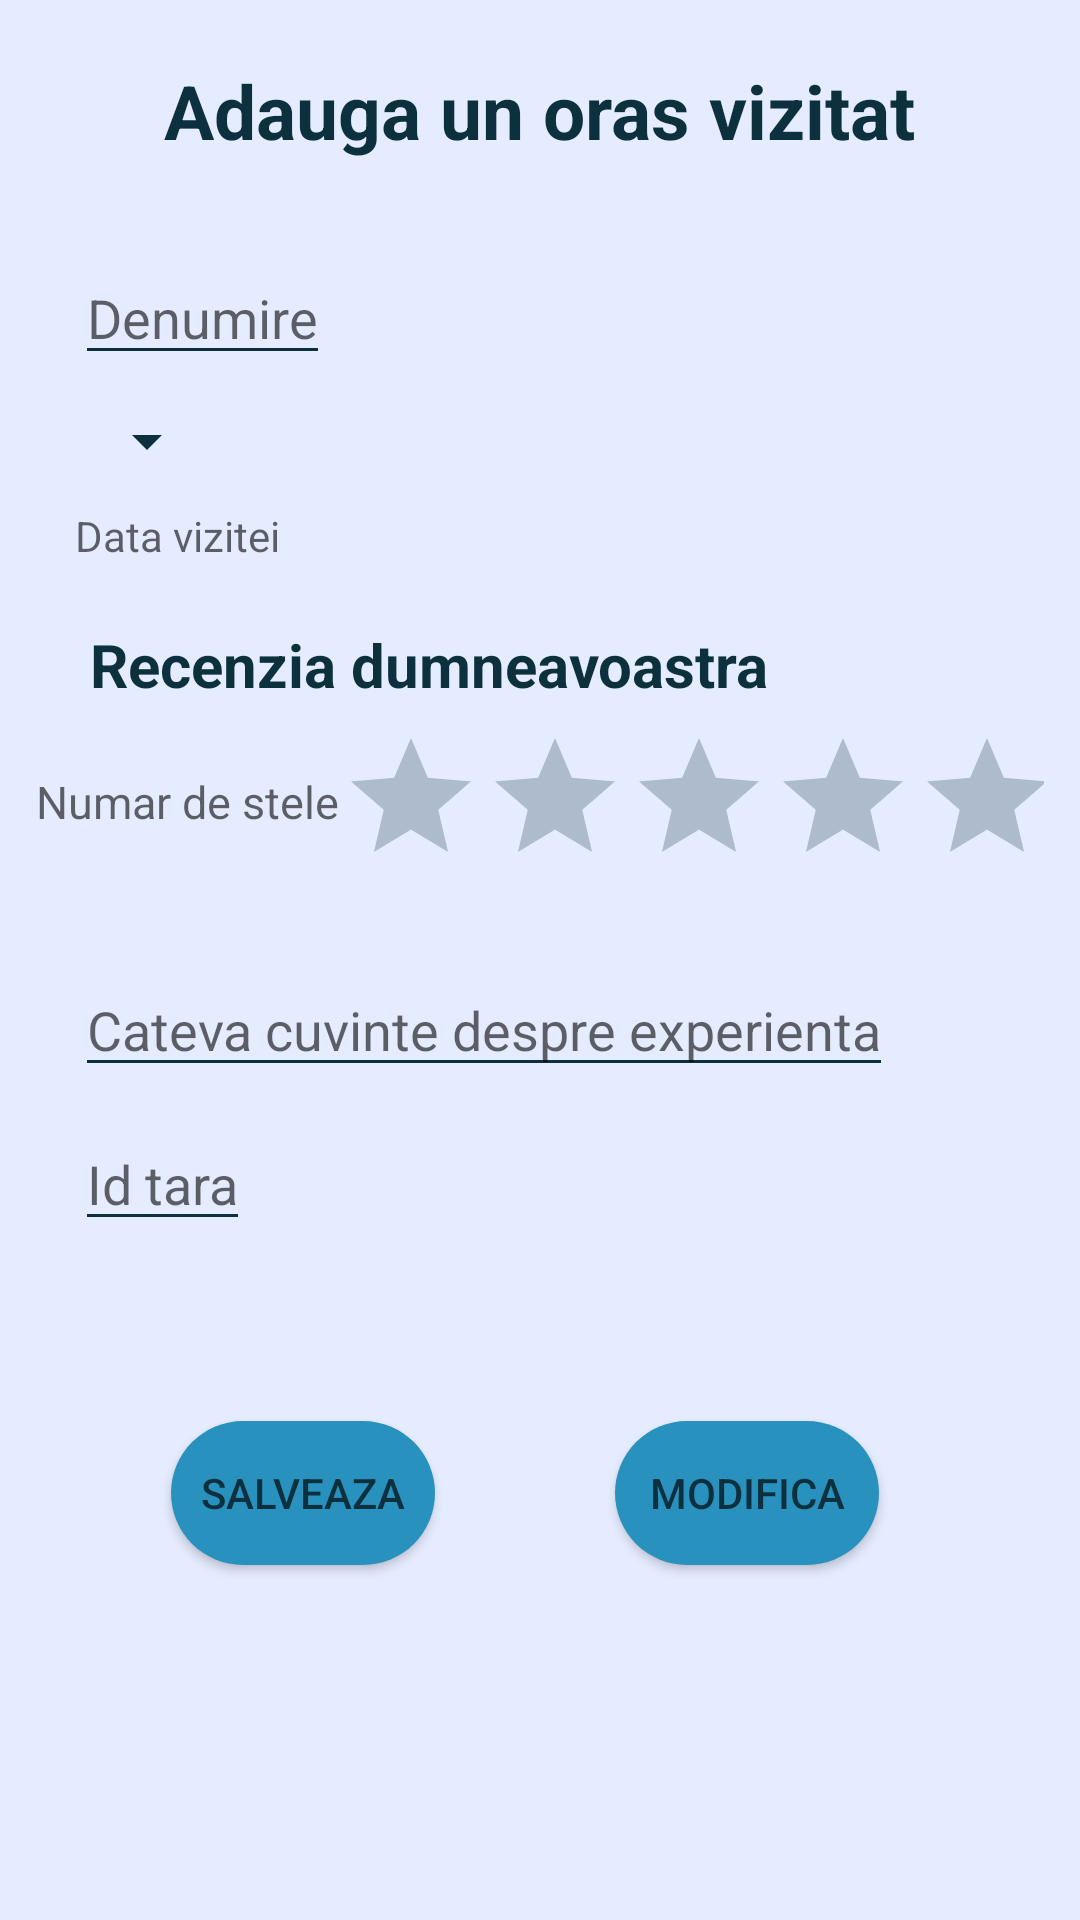

The Android layout XML behind this screen, and the referenced resources:
<!-- AndroidManifest.xml: application theme AppTheme -->
<!-- res/layout/activity_add_city.xml -->
<?xml version="1.0" encoding="utf-8"?>
<LinearLayout xmlns:android="http://schemas.android.com/apk/res/android"
    xmlns:app="http://schemas.android.com/apk/res-auto"
    xmlns:tools="http://schemas.android.com/tools"
    android:layout_width="match_parent"
    android:layout_height="match_parent"
    android:orientation="vertical"
    tools:context=".AddPlaceActivity">
    <ScrollView
        android:layout_width="match_parent"
        android:layout_height="match_parent">

        <LinearLayout
            android:layout_width="match_parent"
            android:layout_height="wrap_content"
            android:orientation="vertical"
            >

            <TextView
                android:layout_width="wrap_content"
                android:layout_height="wrap_content"
                android:layout_gravity="center"
                android:layout_marginTop="20dp"
                android:fontFamily="sans-serif"
                android:text="@string/adauga_un_oras_vizitat"
                style="@style/TextViewTitle" />

            <EditText
                android:id="@+id/etCityName"
                android:layout_width="wrap_content"
                android:layout_height="wrap_content"
                android:layout_marginLeft="25dp"
                android:layout_marginTop="30dp"
                android:hint="@string/denumire"
                android:inputType="text"
                android:layout_marginStart="25dp"
               />

            <Spinner
                android:id="@+id/spnCategory"
                android:layout_width="wrap_content"
                android:layout_height="wrap_content"
                android:layout_marginLeft="25dp"
                android:layout_marginTop="10dp"
                android:layout_marginStart="25dp"
                />

            <TextView

                android:id="@+id/tvVisitDate"
                android:layout_width="wrap_content"
                android:layout_height="wrap_content"
                android:layout_marginLeft="25dp"
                android:layout_marginTop="10dp"
                android:hint="@string/data_vizitei"
                android:layout_marginStart="25dp" />

            <TextView

                android:layout_width="wrap_content"
                android:layout_height="wrap_content"
                android:layout_marginLeft="30dp"
                android:layout_marginTop="20dp"
                android:text="@string/recenzia_dumneavoastra"
                android:textSize="20sp"
                android:textStyle="bold"
                android:layout_marginStart="30dp" />

            <LinearLayout
                android:layout_width="wrap_content"
                android:layout_height="wrap_content"
                android:layout_margin="2dp"
                android:layout_marginTop="20dp"
                android:paddingLeft="10dp"
                android:paddingTop="5dp"
                android:paddingRight="10dp">

                <TextView

                    android:id="@+id/tvRating"
                    android:layout_width="wrap_content"
                    android:layout_height="wrap_content"
                    android:hint="@string/numar_de_stele"
                    android:paddingVertical="15dp"
                    android:textSize="15sp" />

                <RatingBar
                    android:id="@+id/rbNrStarsForm"
                    android:layout_width="wrap_content"
                    android:layout_height="wrap_content"
                    android:layout_marginBottom="10dp"
                    android:numStars="5"
                    android:paddingRight="-3dp"
                    android:stepSize="0.5"
                    android:paddingEnd="-3dp"
                   />
            </LinearLayout>

            <EditText

                android:id="@+id/etMemories"
                android:layout_width="wrap_content"
                android:layout_height="wrap_content"
                android:layout_marginLeft="25dp"
                android:layout_marginTop="10dp"
                android:hint="@string/cateva_cuvinte_despre_experienta"
                android:inputType="textMultiLine"
                android:layout_marginStart="25dp" />

            <EditText
                android:id="@+id/etIdCountryFK"
                android:layout_width="wrap_content"
                android:layout_height="wrap_content"
                android:layout_marginLeft="25dp"
                android:layout_marginTop="10dp"
                android:hint="@string/id_tara"
                android:inputType="number"

                />
            <LinearLayout
                android:layout_width="wrap_content"
                android:layout_height="wrap_content"
                android:paddingRight="10dp"
                android:layout_marginTop="30dp"
                android:layout_gravity="center">

                <Button
                    android:id="@+id/btn_AddCity"
                    android:layout_width="wrap_content"
                    android:layout_height="wrap_content"
                    android:layout_margin="30dp"
                    android:text="@string/salveaza"
                    style="@style/ButtonTravellingstyle"
                   />
                <Button
                    android:id="@+id/btn_updatePlace"
                    android:layout_width="wrap_content"
                    android:layout_height="wrap_content"
                    android:layout_gravity="center"
                    android:layout_margin="30dp"
                    android:text="@string/modifica"
                    style="@style/ButtonTravellingstyle"

                    />
            </LinearLayout>

        </LinearLayout>
    </ScrollView>

</LinearLayout>
<!-- resources referenced by this layout -->
<resources>
  <string name="adauga_un_oras_vizitat">Adauga un oras vizitat</string>
  <string name="cateva_cuvinte_despre_experienta">Cateva cuvinte despre experienta</string>
  <string name="data_vizitei">Data vizitei</string>
  <string name="denumire">Denumire</string>
  <string name="id_tara">Id tara</string>
  <string name="modifica">Modifica</string>
  <string name="numar_de_stele">Numar de stele</string>
  <string name="recenzia_dumneavoastra">Recenzia dumneavoastra</string>
  <string name="salveaza">Salveaza</string>
  <style name="ButtonTravellingstyle">
          <item name="android:background">@drawable/rounded</item>
      </style>
  <style name="TextViewTitle">
          <item name="android:textSize">25sp</item>
          <item name="android:textStyle">bold</item>
          <item name="fontFamily">sans-serif</item>
          <item name="android:textColor">@color/textColorLightMode</item>
      </style>
  <style name="AppTheme" parent="Theme.AppCompat.Light.DarkActionBar">
          
          <item name="colorPrimary">@color/colorPrimary</item>
          <item name="colorPrimaryDark">@color/colorPrimaryDark</item>
          <item name="colorAccent">@color/colorAccent</item>
  
          <item name="primaryTitleColor">@color/primaryTitleColorNight</item>
  
  
          <item name="android:windowBackground">@color/backgroundLightMode</item>
          <item name="android:textColorPrimary">@color/textColorLightMode</item>
          <item name="android:textColorSecondary">@color/textColorLightMode</item>
          <item name="android:textColorTertiary">@color/textColorLightMode</item>
      </style>
  <!-- drawable rounded (drawable) -->
  <?xml version="1.0" encoding="utf-8"?>
  <shape xmlns:android="http://schemas.android.com/apk/res/android"
      android:shape="rectangle">
      <corners android:radius="30dp"/>
      <solid android:color="@color/buttonBackgroundLightMode"></solid>
  </shape>
  <color name="textColorLightMode">#0d303f</color>
  <color name="colorPrimary">#6200EE</color>
  <color name="colorPrimaryDark">#3700B3</color>
  <color name="colorAccent">#03DAC5</color>
  <color name="primaryTitleColorNight">#FFFFFF</color>
  <color name="backgroundLightMode">#e5ecff</color>
  <color name="buttonBackgroundLightMode">#2891bd</color>
</resources>
